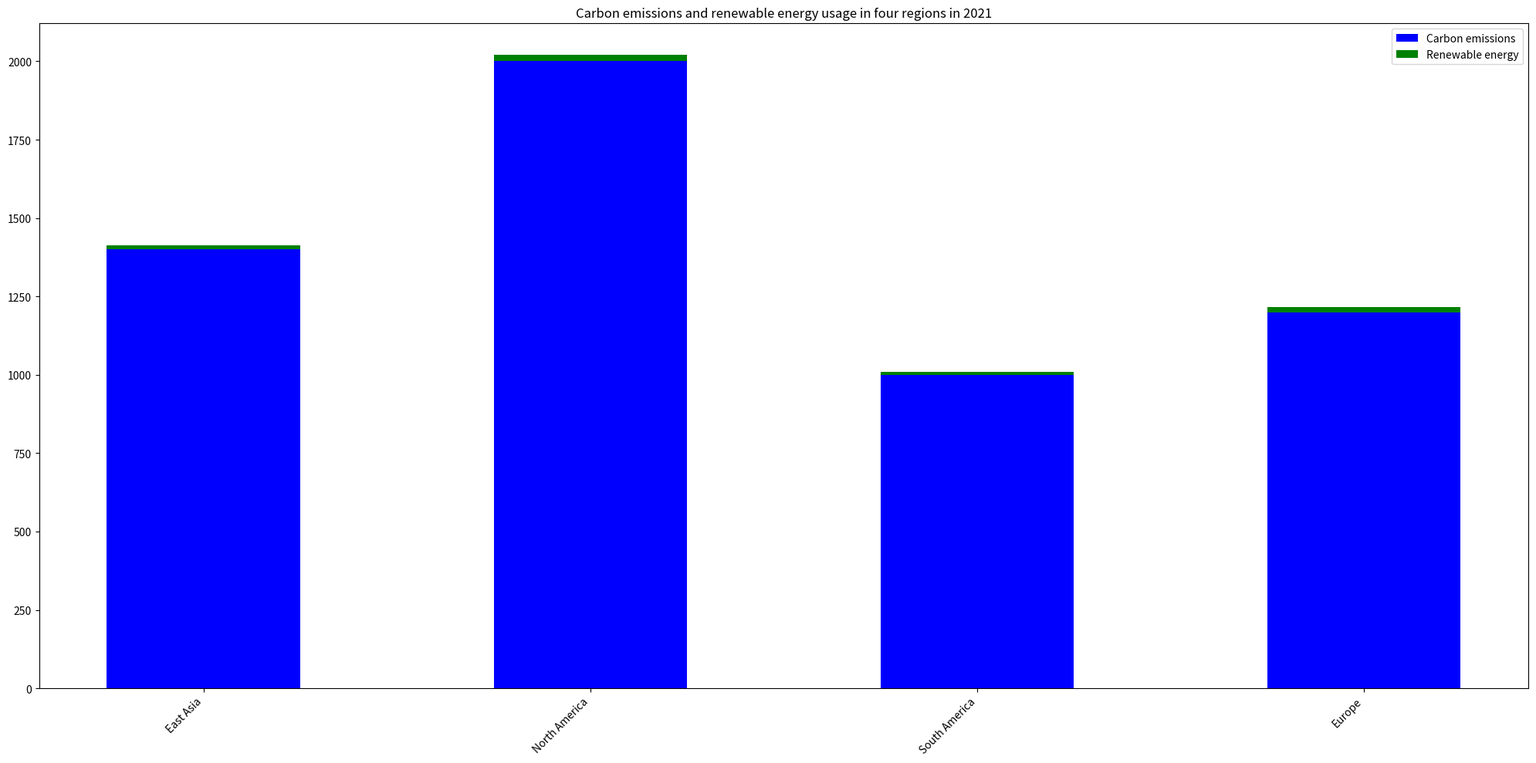

Write Python code to recreate this figure. (Note: this script raises an exception after producing the figure.)

import matplotlib.pyplot as plt
import numpy as np

Region = ['East Asia', 'North America', 'South America','Europe']
Carbon_emissions = [1400, 2000, 1000, 1200]
Renewable_energy = [14, 20, 10, 16]

plt.figure(figsize=(20,10))
ax = plt.subplot()
ax.bar(Region, Carbon_emissions, label='Carbon emissions', width=0.5, color='b')
ax.bar(Region, Renewable_energy, label='Renewable energy', bottom=Carbon_emissions, width=0.5, color='g')
plt.xticks(np.arange(len(Region)), Region, rotation=45, ha='right')
plt.title('Carbon emissions and renewable energy usage in four regions in 2021')
plt.legend(loc='upper right')
plt.tight_layout()
plt.savefig('bar chart/png/179.png')
plt.clf()
